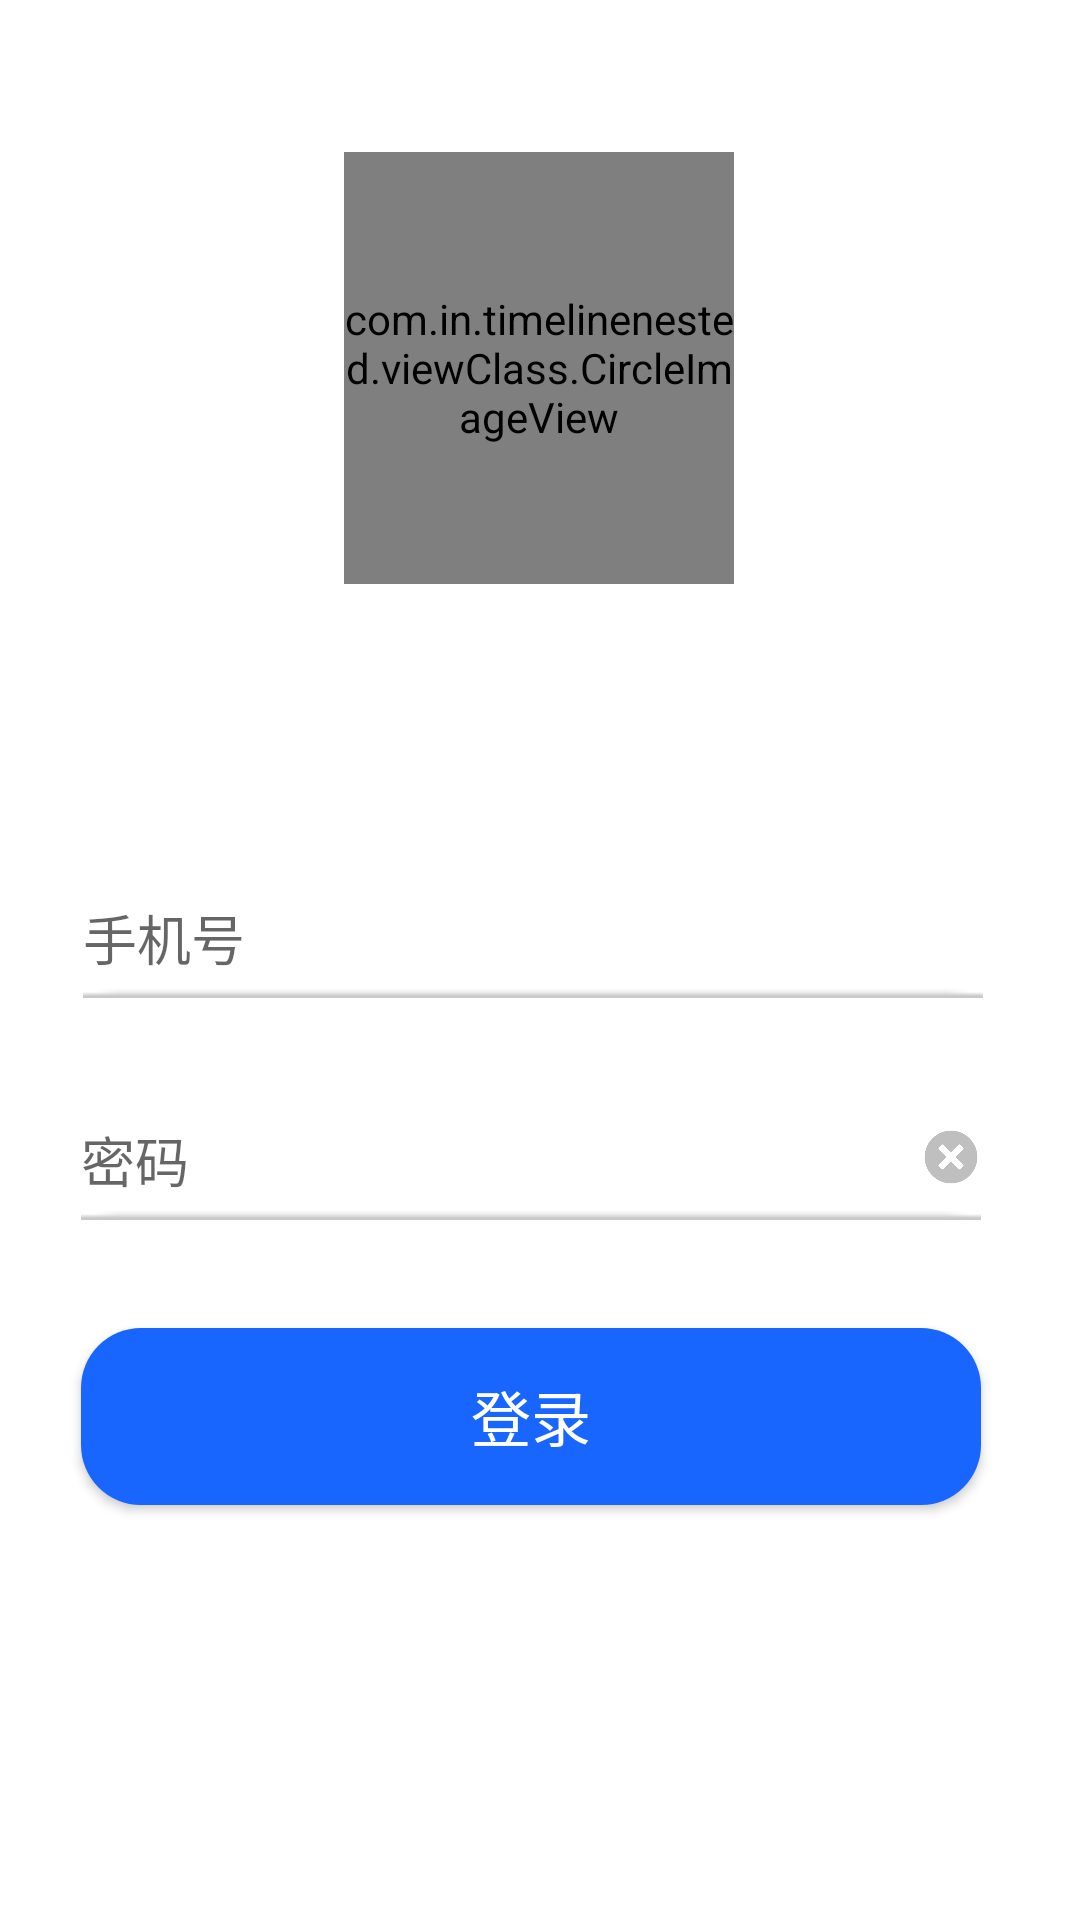

Produce the Android XML layout that renders to this screen, including the resource entries it uses.
<!-- AndroidManifest.xml: application theme AppTheme -->
<!-- res/layout/activity_login.xml -->
<?xml version="1.0" encoding="utf-8"?>
<android.support.constraint.ConstraintLayout xmlns:android="http://schemas.android.com/apk/res/android"
    xmlns:app="http://schemas.android.com/apk/res-auto"
    xmlns:tools="http://schemas.android.com/tools"
    android:id="@+id/layout_login"
    android:layout_width="match_parent"
    android:layout_height="match_parent"
    android:background="@color/white"
    tools:context=".LogActivity">

    <com.in.timelinenested.viewClass.CircleImageView
        android:id="@+id/circleImageView"
        android:layout_width="130dp"
        android:layout_height="144dp"
        android:layout_centerHorizontal="true"
        android:layout_marginLeft="8dp"
        android:layout_marginTop="8dp"
        android:layout_marginRight="8dp"
        android:layout_marginBottom="8dp"
        android:focusable="true"
        android:focusableInTouchMode="true"
        android:src="@drawable/head"
        app:border_color="#ccc"
        app:border_width="2dp"
        app:layout_constraintBottom_toBottomOf="parent"
        app:layout_constraintHorizontal_bias="0.498"
        app:layout_constraintLeft_toLeftOf="parent"
        app:layout_constraintRight_toRightOf="parent"
        app:layout_constraintTop_toTopOf="parent"
        app:layout_constraintVertical_bias="0.089" />

    <EditText
        android:id="@+id/et_phone"
        android:layout_width="300dp"
        android:layout_height="50dp"
        android:layout_marginLeft="8dp"
        android:layout_marginTop="88dp"
        android:layout_marginRight="8dp"
        android:background="@drawable/et_bg"
        android:ems="10"
        android:hint="@string/number"
        android:inputType="phone"
        android:paddingTop="15dp"
        android:paddingBottom="5dp"
        android:textCursorDrawable="@drawable/cursor_blue"
        app:layout_constraintHorizontal_bias="0.511"
        app:layout_constraintLeft_toLeftOf="@+id/circleImageView"
        app:layout_constraintRight_toRightOf="@+id/circleImageView"
        app:layout_constraintTop_toBottomOf="@+id/circleImageView" />

    <EditText
        android:id="@+id/et_password"
        android:layout_width="300dp"
        android:layout_height="50dp"
        android:layout_marginLeft="8dp"
        android:layout_marginTop="24dp"
        android:layout_marginRight="8dp"
        android:background="@drawable/et_bg"
        android:ems="10"
        android:hint="@string/password"
        android:inputType="textPassword"
        android:paddingTop="15dp"
        android:paddingBottom="5dp"
        android:textCursorDrawable="@drawable/cursor_blue"
        app:layout_constraintHorizontal_bias="0.562"
        app:layout_constraintLeft_toLeftOf="@+id/et_phone"
        app:layout_constraintRight_toRightOf="@+id/et_phone"
        app:layout_constraintTop_toBottomOf="@+id/et_phone" />

    <Button
        android:id="@+id/btn_login"
        android:layout_width="300dp"
        android:layout_height="59dp"
        android:layout_marginTop="36dp"
        android:background="@drawable/button"
        android:text="@string/login"
        android:textColor="@color/white"
        android:textSize="20sp"
        app:layout_constraintHorizontal_bias="1.0"
        app:layout_constraintLeft_toLeftOf="@+id/et_password"
        app:layout_constraintRight_toRightOf="@+id/et_password"
        app:layout_constraintTop_toBottomOf="@+id/et_password" />

    <TextView
        android:id="@+id/tv_new_user"
        android:layout_width="wrap_content"
        android:layout_height="wrap_content"
        android:layout_marginLeft="8dp"
        android:layout_marginTop="8dp"
        android:layout_marginRight="8dp"
        android:layout_marginBottom="8dp"
        android:clickable="true"
        android:text="@string/new_user"
        android:textColor="@color/color_tv"
        android:textSize="15sp"
        app:layout_constraintBottom_toBottomOf="parent"
        app:layout_constraintHorizontal_bias="0.14"
        app:layout_constraintLeft_toLeftOf="parent"
        app:layout_constraintRight_toRightOf="parent"
        app:layout_constraintTop_toTopOf="parent"
        app:layout_constraintVertical_bias="0.753" />

    <TextView
        android:id="@+id/tv_forget_password"
        android:layout_width="wrap_content"
        android:layout_height="wrap_content"
        android:layout_marginLeft="8dp"
        android:layout_marginRight="8dp"
        android:layout_marginBottom="8dp"
        android:clickable="true"
        android:text="@string/forget_password"
        android:textColor="@color/color_tv"
        android:textSize="15sp"
        app:layout_constraintBottom_toBottomOf="@+id/tv_new_user"
        app:layout_constraintHorizontal_bias="0.897"
        app:layout_constraintLeft_toLeftOf="parent"
        app:layout_constraintRight_toRightOf="parent"
        app:layout_constraintTop_toTopOf="@+id/tv_new_user"
        app:layout_constraintVertical_bias="0.0" />

    <ImageView
        android:id="@+id/iv_phoneClear"
        android:layout_width="20dp"
        android:layout_height="20dp"
        android:layout_marginStart="8dp"
        android:layout_marginTop="8dp"
        android:scaleType="fitCenter"
        android:src="@drawable/clear"
        android:visibility="invisible"
        app:layout_constraintBottom_toTopOf="@+id/et_password"
        app:layout_constraintEnd_toEndOf="@+id/et_phone"
        app:layout_constraintHorizontal_bias="1.0"
        app:layout_constraintStart_toStartOf="@+id/et_phone"
        app:layout_constraintTop_toTopOf="@+id/et_phone" />

    <ImageView
        android:id="@+id/iv_passwordClear"
        android:layout_width="20dp"
        android:layout_height="20dp"
        android:layout_marginStart="8dp"
        android:layout_marginTop="8dp"
        android:scaleType="fitCenter"
        android:src="@drawable/clear"
        android:visibility="visible"
        app:layout_constraintBottom_toBottomOf="@+id/et_password"
        app:layout_constraintEnd_toEndOf="@+id/et_password"
        app:layout_constraintHorizontal_bias="1.0"
        app:layout_constraintStart_toStartOf="@+id/et_password"
        app:layout_constraintTop_toTopOf="@+id/et_password" />
</android.support.constraint.ConstraintLayout>
<!-- resources referenced by this layout -->
<resources>
  <color name="white">#ffffff</color>
  <!-- drawable button (drawable) -->
  <?xml version="1.0" encoding="utf-8"?>
  <selector xmlns:android="http://schemas.android.com/apk/res/android">
      <item android:state_enabled="false" android:drawable="@drawable/button_unclickable"/>
      <item android:state_pressed="true" android:drawable="@drawable/button_pressed" />
      <item android:drawable="@drawable/button_clickable" />
  </selector>
  <!-- drawable clear: png bitmap (drawable-xhdpi, 2033 bytes) -->
  <!-- drawable cursor_blue (drawable) -->
  <?xml version="1.0" encoding="utf-8"?>
  <shape xmlns:android="http://schemas.android.com/apk/res/android">
  <size android:width="2dp"/>
      <solid android:color="@color/main"/>
  </shape>
  <!-- drawable et_bg: png bitmap (drawable-hdpi, 105 bytes) -->
  <!-- drawable head: png bitmap (drawable-hdpi, 147782 bytes) -->
  <string name="forget_password">忘记密码？</string>
  <string name="login">登录</string>
  <string name="new_user">新用户注册</string>
  <string name="number">手机号</string>
  <string name="password">密码</string>
  <style name="AppTheme" parent="Base.Theme.AppCompat.Light.DarkActionBar">
          
          <item name="colorPrimary">@color/colorPrimary</item>
          <item name="colorPrimaryDark">@color/colorPrimaryDark</item>
          <item name="colorAccent">@color/colorAccent</item>
          <item name="windowActionBar">false</item>
          <item name="windowNoTitle">true</item>
      </style>
  <!-- drawable button_unclickable (drawable) -->
  <?xml version="1.0" encoding="utf-8"?>
  <shape xmlns:android="http://schemas.android.com/apk/res/android">
      <solid android:color="@color/gray2"/>
      <corners
          android:radius="0.5dp"/>
  </shape>
  <!-- drawable button_pressed (drawable) -->
  <?xml version="1.0" encoding="utf-8"?>
  <shape xmlns:android="http://schemas.android.com/apk/res/android">
      <solid android:color="@color/main"/>
      <corners
          android:radius="0.5dp"/>
  </shape>
  <!-- drawable button_clickable (drawable) -->
  <?xml version="1.0" encoding="utf-8"?>
  <shape xmlns:android="http://schemas.android.com/apk/res/android">
      <solid android:color="@color/blue_light"/>
      <corners
          android:radius="20dp"/>
  </shape>
  <color name="main">#a1c086</color>
  <color name="colorPrimary">#3F51B5</color>
  <color name="colorPrimaryDark">#303F9F</color>
  <color name="colorAccent">#a1c086</color>
  <color name="gray2">#ffcccccc</color>
  <color name="blue_light">#1966FF</color>
</resources>
